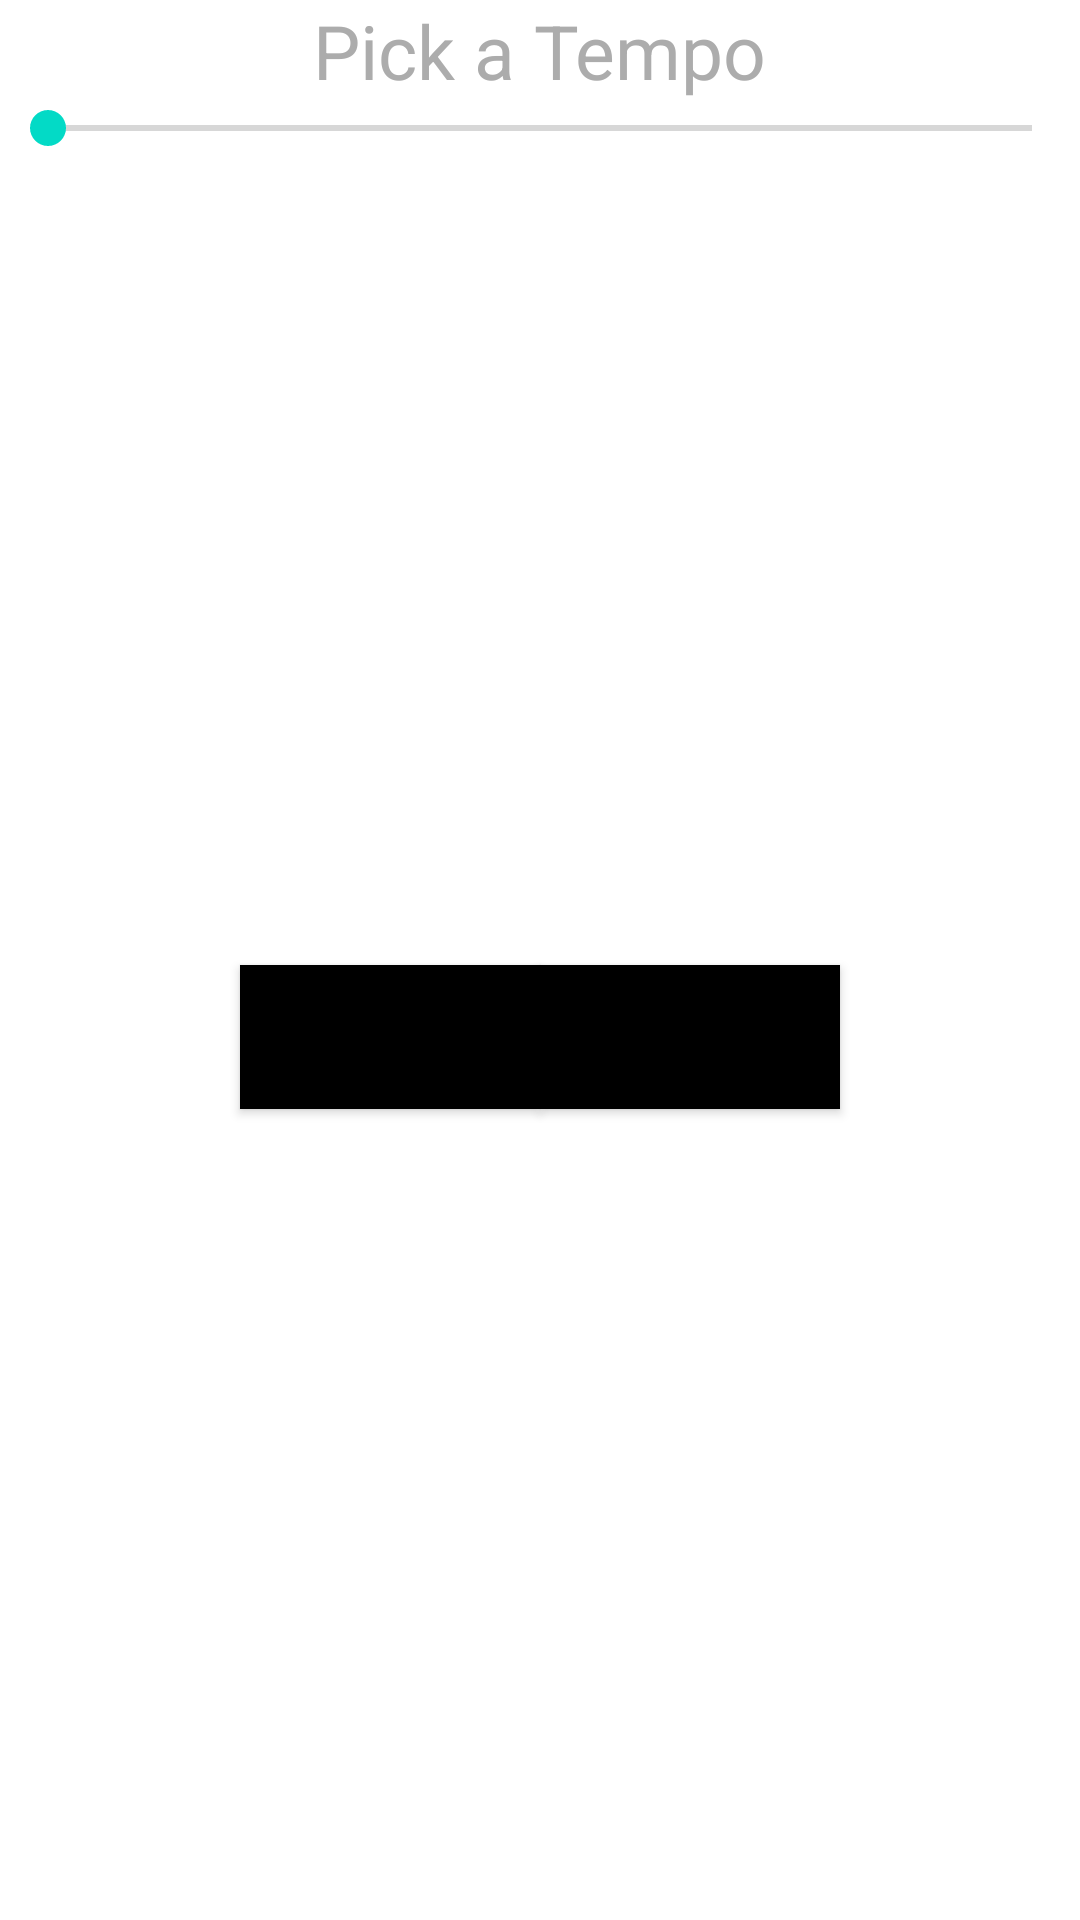

Reconstruct the res/layout file that produces this screen, plus the resources it refers to.
<!-- AndroidManifest.xml: fallback theme Theme.MaterialComponents.DayNight.NoActionBar -->
<!-- res/layout/camera.xml -->
<?xml version="1.0" encoding="utf-8"?>
<RelativeLayout xmlns:android="http://schemas.android.com/apk/res/android"
    android:layout_width="fill_parent"
    android:layout_height="fill_parent"
    android:background="@drawable/menu_background"
    android:orientation="vertical">


    <LinearLayout
        android:layout_width="fill_parent"
        android:layout_height="fill_parent"
        android:layout_alignParentTop="true"
        android:gravity="center"
        android:orientation="vertical">


        <TextView
            android:layout_width="wrap_content"
            android:layout_height="wrap_content"
            android:text="Pick a Tempo"
            style="@style/fragment_text"
            android:layout_gravity="center"
            android:id="@+id/textView"
            />

        <SeekBar
            android:id="@+id/seekBar"
            android:layout_width="match_parent"
            android:layout_height="wrap_content"
            android:layout_centerHorizontal="true"
            android:layout_centerVertical="true"/>


        <LinearLayout
            android:layout_width="fill_parent"
            android:layout_height="fill_parent"
            android:background="@drawable/menu_background"
            android:gravity="center"
            android:orientation="horizontal">

            <Button
                android:layout_width="100dp"
                android:layout_height="wrap_content"
                android:background="#000000"
                android:text="Play"/>

            <Button
                android:layout_width="100dp"
                android:layout_height="wrap_content"
                android:background="#000000"
                android:text="Pause"/>

        </LinearLayout>


    </LinearLayout>



</RelativeLayout>
<!-- resources referenced by this layout -->
<resources>
  <style name="fragment_text">
          <item name="android:textColor">#ffacacac</item>
          <item name="android:textSize">25sp</item>
      </style>
</resources>
